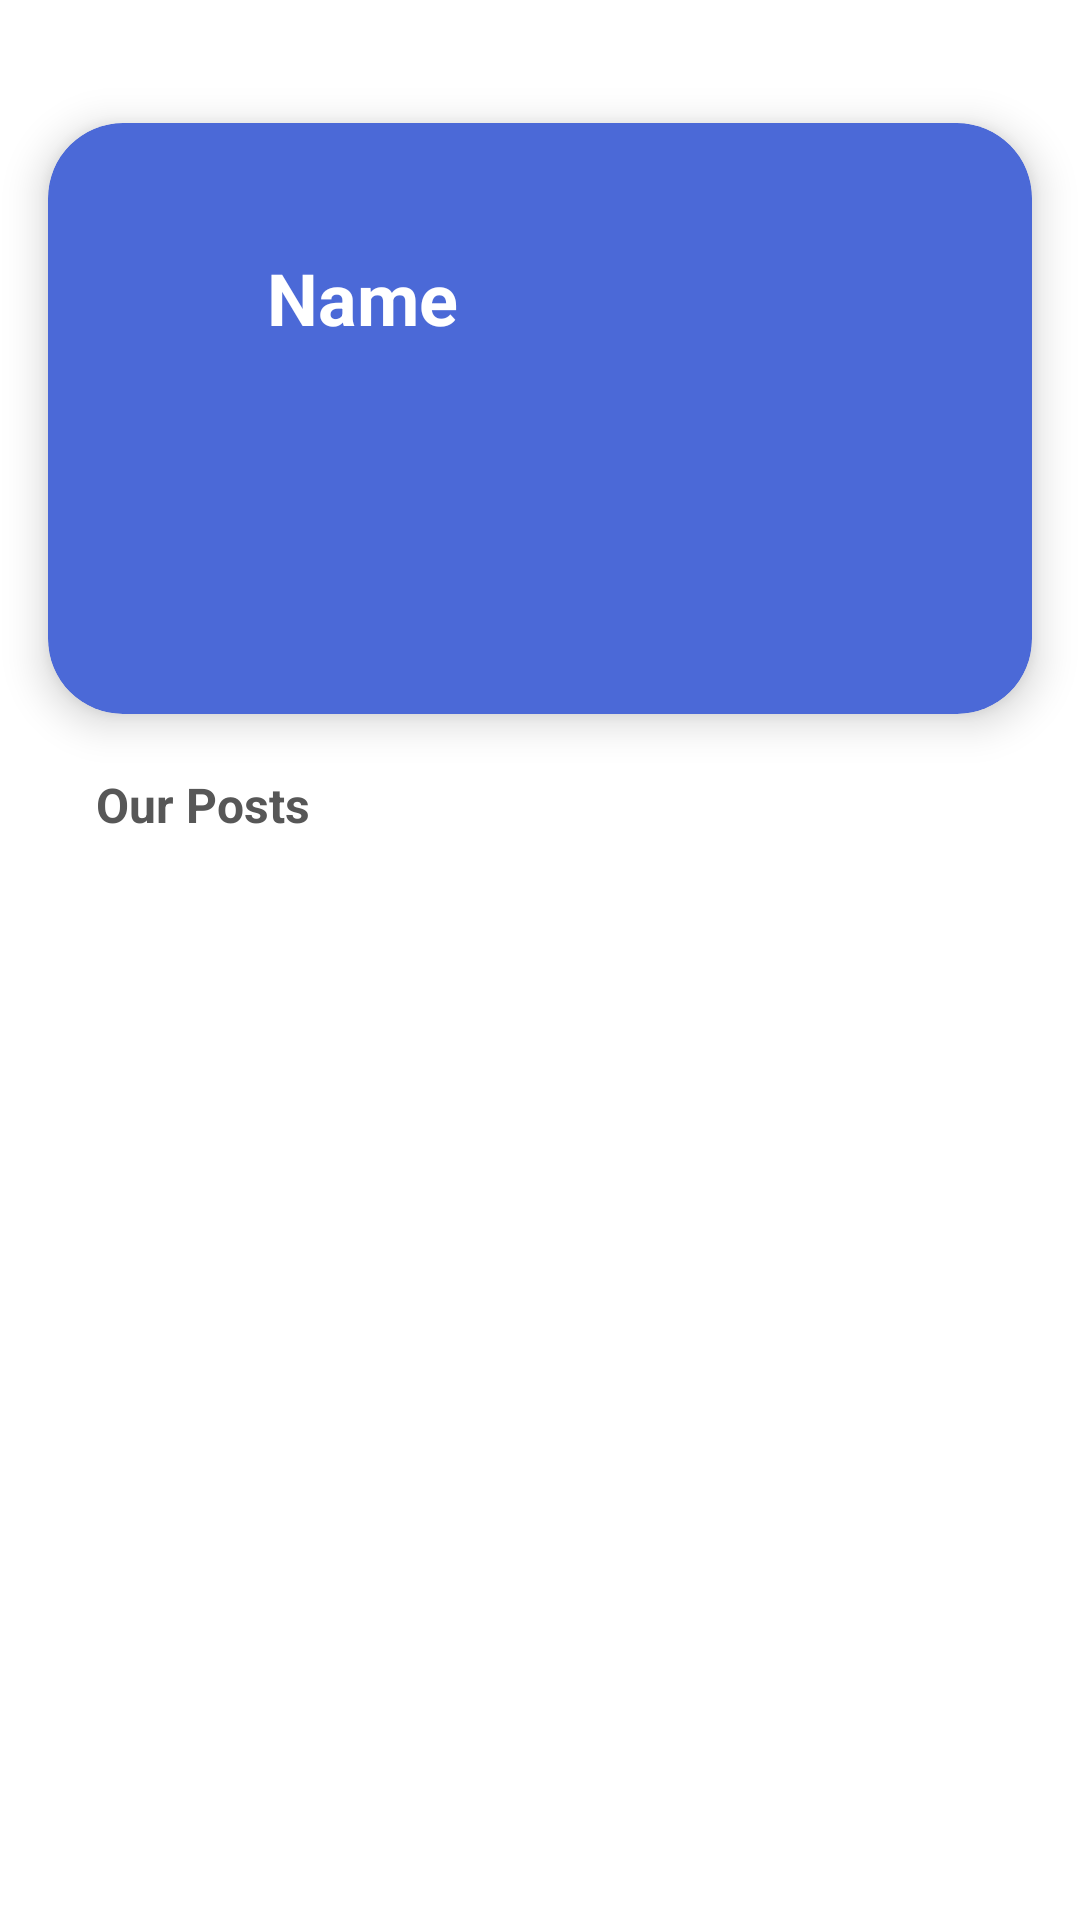

The Android layout XML behind this screen, and the referenced resources:
<!-- AndroidManifest.xml: application theme Theme.Drops -->
<!-- res/layout/fragment_hos_org_home.xml -->
<?xml version="1.0" encoding="utf-8"?>
<androidx.constraintlayout.widget.ConstraintLayout xmlns:android="http://schemas.android.com/apk/res/android"
    xmlns:app="http://schemas.android.com/apk/res-auto"
    xmlns:tools="http://schemas.android.com/tools"
    android:layout_width="match_parent"
    android:layout_height="match_parent"
    tools:context=".org_login">


    <androidx.cardview.widget.CardView
        android:id="@+id/cardView4"
        android:layout_width="match_parent"
        android:layout_height="197dp"
        android:layout_margin="16dp"
        android:background="@color/purple_500"
        android:outlineSpotShadowColor="@color/black"
        app:cardBackgroundColor="@color/ho_bg"
        app:cardCornerRadius="25dp"
        app:cardElevation="8dp"
        app:layout_constraintBottom_toBottomOf="parent"
        app:layout_constraintEnd_toEndOf="parent"
        app:layout_constraintStart_toStartOf="parent"
        app:layout_constraintTop_toTopOf="parent"
        app:layout_constraintVertical_bias="0.061">

        <androidx.constraintlayout.widget.ConstraintLayout
            android:layout_width="375dp"
            android:layout_height="196dp">

            <TextView
                android:id="@+id/honame"
                android:layout_width="wrap_content"
                android:layout_height="wrap_content"
                android:layout_gravity="center"
                android:hint="Name"
                android:textAlignment="viewStart"
                android:textColor="#FFFFFF"
                android:textColorHint="#FFFFFF"
                android:textSize="24sp"
                android:textStyle="bold"
                app:layout_constraintBottom_toBottomOf="parent"
                app:layout_constraintEnd_toEndOf="parent"
                app:layout_constraintHorizontal_bias="0.032"
                app:layout_constraintStart_toEndOf="@+id/imageView6"
                app:layout_constraintTop_toTopOf="parent"
                app:layout_constraintVertical_bias="0.256" />

            <ImageView
                android:id="@+id/imageView6"
                android:layout_width="33dp"
                android:layout_height="33dp"
                android:layout_marginStart="32dp"
                android:src="@drawable/ic_baseline_loc_hospital_24"
                app:layout_constraintBottom_toBottomOf="parent"
                app:layout_constraintStart_toStartOf="parent"
                app:layout_constraintTop_toTopOf="parent"
                app:layout_constraintVertical_bias="0.257" />

        </androidx.constraintlayout.widget.ConstraintLayout>
    </androidx.cardview.widget.CardView>

    <TextView
        android:id="@+id/redrewtext"
        android:layout_width="wrap_content"
        android:layout_height="wrap_content"
        android:text="Our Posts"
        android:textColor="#575757"
        android:textSize="16sp"
        android:textStyle="bold"
        app:layout_constraintBottom_toBottomOf="parent"
        app:layout_constraintEnd_toEndOf="parent"
        app:layout_constraintHorizontal_bias="0.111"
        app:layout_constraintStart_toStartOf="parent"
        app:layout_constraintTop_toBottomOf="@+id/cardView4"
        app:layout_constraintVertical_bias="0.051" />

    <androidx.recyclerview.widget.RecyclerView
        android:id="@+id/horecyclerView"
        android:layout_width="358dp"
        android:layout_height="423dp"
        app:layout_constraintBottom_toBottomOf="parent"
        app:layout_constraintEnd_toEndOf="parent"
        app:layout_constraintHorizontal_bias="0.49"
        app:layout_constraintStart_toStartOf="parent"
        app:layout_constraintTop_toBottomOf="@+id/redrewtext"
        app:layout_constraintVertical_bias="0.186"
        tools:listitem="@layout/reqlistitemho" />



</androidx.constraintlayout.widget.ConstraintLayout>
<!-- res/layout/reqlistitemho.xml (included above) -->
<?xml version="1.0" encoding="utf-8"?>
<androidx.cardview.widget.CardView xmlns:android="http://schemas.android.com/apk/res/android"
    xmlns:tools="http://schemas.android.com/tools"
    android:id="@+id/horeqcardview"
    android:layout_width="330dp"
    android:layout_height="140dp"
    xmlns:app="http://schemas.android.com/apk/res-auto"
    app:cardElevation="8dp"
    app:cardCornerRadius="18dp"
    android:layout_margin="16dp"
    android:layout_gravity="center_horizontal"
    app:cardBackgroundColor="@color/donationcardbg">

    <androidx.constraintlayout.widget.ConstraintLayout
        android:layout_width="match_parent"
        android:layout_height="match_parent">

        <TextView
            android:id="@+id/hotvReqId"
            android:layout_width="142dp"
            android:layout_height="27dp"
            android:hint="REQID"
            android:textAlignment="textEnd"
            android:textColor="@color/ho_bg"
            android:textColorHint="@color/ho_bg"
            android:textSize="16sp"
            android:textStyle="bold"
            app:layout_constraintBottom_toBottomOf="parent"
            app:layout_constraintEnd_toEndOf="parent"
            app:layout_constraintHorizontal_bias="0.683"
            app:layout_constraintStart_toEndOf="@+id/cardView3"
            app:layout_constraintTop_toTopOf="parent"
            app:layout_constraintVertical_bias="0.141" />

        <TextView
            android:id="@+id/horeqsts"
            android:layout_width="142dp"
            android:layout_height="27dp"
            android:hint="6/12"
            android:textAlignment="textStart"
            android:textColor="@color/ho_bg"
            android:textColorHint="@color/ho_bg"
            android:textSize="12sp"
            android:textStyle="bold"
            app:layout_constraintBottom_toBottomOf="parent"
            app:layout_constraintEnd_toEndOf="parent"
            app:layout_constraintHorizontal_bias="0.493"
            app:layout_constraintStart_toEndOf="@+id/cardView3"
            app:layout_constraintTop_toTopOf="parent"
            app:layout_constraintVertical_bias="0.734" />

        <ProgressBar
            android:id="@+id/reqprogressBar"
            style="?android:attr/progressBarStyleHorizontal"
            android:layout_width="165dp"
            android:layout_height="18dp"
            android:progressDrawable="@drawable/progress_bg"
            app:layout_constraintBottom_toBottomOf="parent"
            app:layout_constraintEnd_toEndOf="parent"
            app:layout_constraintHorizontal_bias="0.553"
            app:layout_constraintStart_toEndOf="@+id/cardView3"
            app:layout_constraintTop_toTopOf="parent" />

        <androidx.cardview.widget.CardView
            android:id="@+id/cardView3"
            android:layout_width="83dp"
            android:layout_height="81dp"
            android:background="@color/grey"
            android:backgroundTint="@color/nd2_prim"
            android:elevation="20dp"
            app:cardCornerRadius="100dp"
            app:layout_constraintBottom_toBottomOf="parent"
            app:layout_constraintEnd_toEndOf="parent"
            app:layout_constraintHorizontal_bias="0.105"
            app:layout_constraintStart_toStartOf="parent"
            app:layout_constraintTop_toTopOf="parent"
            app:layout_constraintVertical_bias="0.491">

            <TextView
                android:id="@+id/hotvbloodgrp"
                android:layout_width="match_parent"
                android:layout_height="wrap_content"
                android:layout_marginTop="18dp"
                android:hint="BG"
                android:textAlignment="center"
                android:textColor="#FFFFFF"
                android:textColorHint="#FBFBFB"
                android:textSize="28sp"
                android:textStyle="bold"
                app:layout_constraintBottom_toBottomOf="parent"
                app:layout_constraintEnd_toEndOf="parent"
                app:layout_constraintHorizontal_bias="0.503"
                app:layout_constraintStart_toStartOf="parent"
                app:layout_constraintTop_toTopOf="parent"
                app:layout_constraintVertical_bias="1.0" />

        </androidx.cardview.widget.CardView>

    </androidx.constraintlayout.widget.ConstraintLayout>

</androidx.cardview.widget.CardView>
<!-- resources referenced by this layout -->
<resources>
  <color name="black">#FF000000</color>
  <color name="donationcardbg">#DEE6F4</color>
  <color name="grey">#777575</color>
  <color name="ho_bg">#4B69D7</color>
  <color name="nd2_prim">#172255</color>
  <color name="purple_500">#FF6200EE</color>
  <!-- drawable progress_bg (drawable) -->
  <?xml version="1.0" encoding="utf-8"?>
  <layer-list xmlns:android="http://schemas.android.com/apk/res/android">
  
      <item android:id="@android:id/background">
  
          <shape android:shape="rectangle" >
              <corners android:radius="20dp"/>
              <solid android:color="#2F88FF"/>
          </shape>
  
      </item>
  
  
      <item android:id="@android:id/progress">
  
          <scale android:scaleWidth="100%">
              <shape android:shape="rectangle">
                  <corners android:radius="20dp"/>
                  <solid android:color="#E26864"/>
              </shape>
          </scale>
  
      </item>
  
  </layer-list>
  <style name="Theme.Drops" parent="Theme.MaterialComponents.DayNight.NoActionBar">
          
          <item name="colorPrimary">@color/nd2_prim</item>
          <item name="colorPrimaryVariant">@color/prim</item>
          <item name="colorOnPrimary">@color/white</item>
          
          <item name="colorSecondary">@color/teal_200</item>
          <item name="colorSecondaryVariant">@color/teal_700</item>
          <item name="colorOnSecondary">@color/black</item>
          
          <item name="android:statusBarColor" tools:targetApi="l">?attr/colorPrimaryVariant</item>
          
      </style>
  <color name="prim">#E26864</color>
  <color name="white">#FFFFFFFF</color>
  <color name="teal_200">#FF03DAC5</color>
  <color name="teal_700">#FF018786</color>
</resources>
